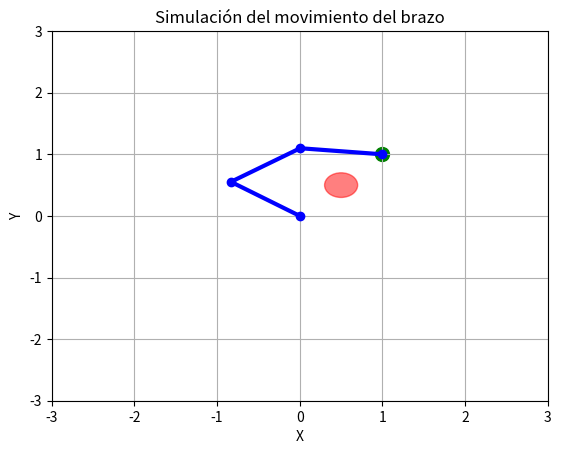
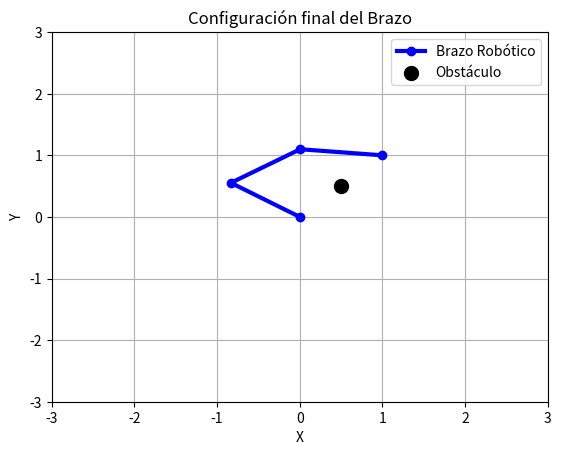
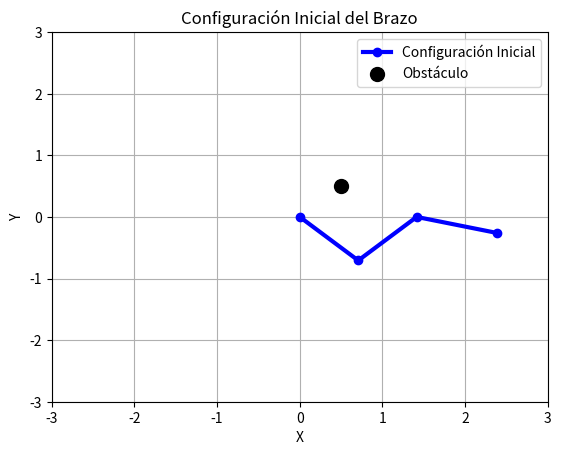
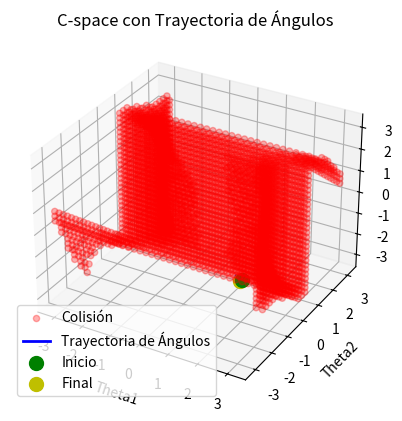

Recreate these plots in Python, in order.
import numpy as np
import matplotlib.pyplot as plt
from mpl_toolkits.mplot3d import Axes3D
from scipy.optimize import differential_evolution

def forward_kinematics(theta, link_lengths):
    l1, l2, l3 = link_lengths
    # Base fija en (0,0)
    x0, y0 = 0, 0
    x1 = x0 + l1 * np.cos(theta[0])
    y1 = y0 + l1 * np.sin(theta[0])
    x2 = x1 + l2 * np.cos(theta[0] + theta[1])
    y2 = y1 + l2 * np.sin(theta[0] + theta[1])
    x3 = x2 + l3 * np.cos(theta[0] + theta[1] + theta[2])
    y3 = y2 + l3 * np.sin(theta[0] + theta[1] + theta[2])
    positions = [(x0, y0), (x1, y1), (x2, y2), (x3, y3)]
    return positions

def segment_circle_collision(p1, p2, obstacle):
    """Verifica si el segmento definido por p1 y p2 intersecta el círculo (obstáculo)."""
    x1, y1 = p1
    x2, y2 = p2
    xc, yc, r = obstacle
    dx, dy = x2 - x1, y2 - y1
    fx, fy = x1 - xc, y1 - yc
    a = dx**2 + dy**2
    b = 2 * (fx * dx + fy * dy)
    c = (fx**2 + fy**2) - r**2
    discriminant = b**2 - 4 * a * c
    if discriminant < 0:
        return False  # No hay intersección
    discriminant = np.sqrt(discriminant)
    t1 = (-b - discriminant) / (2 * a)
    t2 = (-b + discriminant) / (2 * a)
    return (0 <= t1 <= 1) or (0 <= t2 <= 1)

def is_collision(positions, obstacle):
    """Verifica que ninguno de los 3 eslabones (segmentos) colisione con el obstáculo."""
    if not positions:
        return True
    for i in range(len(positions) - 1):
        if segment_circle_collision(positions[i], positions[i + 1], obstacle):
            return True
    return False

def check_cspace_collision(theta, cspace, resolution):
    index = ((theta + np.pi) / (2 * np.pi) * resolution).astype(int)
    index = np.clip(index, 0, resolution - 1)
    return cspace[tuple(index)] == 1

def generate_cspace(resolution, link_lengths, obstacle):
    theta_range = np.linspace(-np.pi, np.pi, resolution)
    cspace = np.zeros((resolution, resolution, resolution))
    for i, t1 in enumerate(theta_range):
        for j, t2 in enumerate(theta_range):
            for k, t3 in enumerate(theta_range):
                positions = forward_kinematics([t1, t2, t3], link_lengths)
                if is_collision(positions, obstacle):
                    cspace[i, j, k] = 1
    return cspace

def inverse_kinematics(target, link_lengths, obstacle, cspace, resolution, initial_theta):
    best_solution = None
    best_cost = np.inf
    trajectory = []
    
    def objective(theta):
        positions = forward_kinematics(theta, link_lengths)
        if not positions:
            return np.inf
        # Si se detecta colisión en alguno de los 3 eslabones, se penaliza fuertemente.
        if is_collision(positions, obstacle):
            return 1e6
        end_effector = positions[-1]
        dist_to_target = np.linalg.norm(np.array(end_effector) - np.array(target))
        # Penalización extra si el brazo se acerca demasiado al obstáculo (margen de seguridad)
        safety_margin = 0.2
        penalty = 0
        for p in positions:
            distance = np.linalg.norm(np.array(p) - np.array(obstacle[:2]))
            if distance < obstacle[2] + safety_margin:
                penalty += (obstacle[2] + safety_margin - distance) * 50
        return dist_to_target + penalty

    initial_guesses = [
        initial_theta,  
        [np.pi/4, -np.pi/4, np.pi/4],  
        [-np.pi/4, np.pi/4, -np.pi/4],  
        [0, np.pi/2, -np.pi/2],  
        [np.pi/2, 0, -np.pi/2]
    ]

    for guess in initial_guesses:
        result = differential_evolution(objective, bounds=[(-np.pi, np.pi)]*3,
                                        strategy='best1bin', maxiter=1000, polish=True)
        if result.success:
            final_positions = forward_kinematics(result.x, link_lengths)
            cost = np.linalg.norm(np.array(final_positions[-1]) - np.array(target))
            if cost < best_cost and not is_collision(final_positions, obstacle):
                best_solution = result.x
                best_cost = cost
            trajectory.append(result.x)
    
    if best_solution is not None:
        return best_solution, np.array(trajectory)
    else:
        print("⚠ No se encontró una solución válida sin colisión.")
        return None, np.array([])

def plot_cspace(cspace, trajectory):
    fig = plt.figure()
    ax = fig.add_subplot(111, projection='3d')
    theta_range = np.linspace(-np.pi, np.pi, cspace.shape[0])
    x, y, z = np.meshgrid(theta_range, theta_range, theta_range)
    ax.scatter(x[cspace==1], y[cspace==1], z[cspace==1], c='r', marker='o', alpha=0.3, label='Colisión')
    if trajectory.shape[0] > 1:
        ax.plot(trajectory[:,0], trajectory[:,1], trajectory[:,2], 'b-', linewidth=2, label='Trayectoria de Ángulos')
        ax.scatter(trajectory[0,0], trajectory[0,1], trajectory[0,2], c='g', marker='o', s=100, label='Inicio')
        ax.scatter(trajectory[-1,0], trajectory[-1,1], trajectory[-1,2], c='y', marker='o', s=100, label='Final')
    ax.set_xlabel('Theta1')
    ax.set_ylabel('Theta2')
    ax.set_zlabel('Theta3')
    plt.title('C-space con Trayectoria de Ángulos')
    plt.legend()
    plt.show()

def plot_robot(theta, link_lengths, obstacle):
    fig, ax = plt.subplots()
    positions = forward_kinematics(theta, link_lengths)
    if not positions:
        print("⚠ Error en forward_kinematics.")
        return
    x_values, y_values = zip(*positions)
    ax.plot(x_values, y_values, 'bo-', linewidth=3, label='Brazo Robótico')
    ax.scatter(obstacle[0], obstacle[1], color='k', s=100, label='Obstáculo')
    ax.set_xlim(-3, 3)
    ax.set_ylim(-3, 3)
    ax.set_xlabel('X')
    ax.set_ylabel('Y')
    ax.legend()
    ax.set_title('Configuración final del Brazo')
    ax.grid()
    plt.show(block=False)

def plot_initial_configuration(initial_theta, link_lengths, obstacle):
    positions = forward_kinematics(initial_theta, link_lengths)
    if not positions:
        print("⚠ Error en forward_kinematics.")
        return
    x_values, y_values = zip(*positions)
    plt.figure()
    plt.plot(x_values, y_values, 'bo-', linewidth=3, label='Configuración Inicial')
    plt.scatter(obstacle[0], obstacle[1], color='k', s=100, label='Obstáculo')
    plt.xlim(-3, 3)
    plt.ylim(-3, 3)
    plt.xlabel('X')
    plt.ylabel('Y')
    plt.legend()
    plt.title('Configuración Inicial del Brazo')
    plt.grid()
    plt.show(block=False)

# --- Nuevas funciones para la simulación del movimiento ---

def interpolate_path(theta_start, theta_end, steps):
    """Genera una trayectoria lineal entre dos configuraciones en el espacio articular."""
    return np.linspace(theta_start, theta_end, steps)

def compute_via_point(initial_ee, target, obstacle, margin=0.3):
    """
    Calcula un punto vía en el espacio (x,y) si la línea directa entre la posición
    inicial y el objetivo se acerca demasiado al obstáculo. Se generan dos candidatos y
    se selecciona el que ofrezca mayor alejamiento del obstáculo.
    """
    O = np.array([obstacle[0], obstacle[1]])
    P0 = np.array(initial_ee)
    P1 = np.array(target)
    v = P1 - P0
    if np.linalg.norm(v) == 0:
        return None
    v_norm = v / np.linalg.norm(v)
    t = np.dot(O - P0, v_norm)
    projection = P0 + t * v_norm
    d = np.linalg.norm(O - projection)
    if d < obstacle[2] + margin:
        offset = obstacle[2] + margin - d
        perp = np.array([-v_norm[1], v_norm[0]])
        via1 = projection + perp * offset
        via2 = projection - perp * offset
        return via1 if np.linalg.norm(via1 - O) > np.linalg.norm(via2 - O) else via2
    else:
        return None

def simulate_arm_motion(path, link_lengths, obstacle, target):
    """
    Anima el movimiento del brazo a lo largo de la trayectoria (en espacio articular).
    Dibuja en cada paso el brazo, el obstáculo y el objetivo.
    """
    fig, ax = plt.subplots()
    for theta in path:
        ax.clear()
        positions = forward_kinematics(theta, link_lengths)
        x, y = zip(*positions)
        ax.plot(x, y, 'bo-', linewidth=3)
        # Dibujar obstáculo
        circle = plt.Circle((obstacle[0], obstacle[1]), obstacle[2], color='r', alpha=0.5)
        ax.add_patch(circle)
        # Dibujar objetivo
        ax.scatter(target[0], target[1], color='g', s=100, label='Objetivo')
        ax.set_xlim(-3, 3)
        ax.set_ylim(-3, 3)
        ax.set_xlabel('X')
        ax.set_ylabel('Y')
        ax.set_title('Simulación del movimiento del brazo')
        ax.grid()
        plt.pause(0.05)
    plt.show()

# --- Parámetros y ejecución principal ---

link_lengths = [1, 1, 1]
obstacle = (0.5, 0.5, 0.2)
resolution = 30
target_xy = (1, 1)
initial_theta = [-np.pi/4, np.pi/2, -np.pi/3]  # Configuración inicial

# Generar C-space (opcional para visualizar la zona de colisión en el espacio articular)
cspace = generate_cspace(resolution, link_lengths, obstacle)



# Resolver cinemática inversa para el objetivo final
final_angles, trajectory = inverse_kinematics(target_xy, link_lengths, obstacle, cspace, resolution, initial_theta)

if final_angles is not None:
    
    print("Ángulos finales:", final_angles)
    
    # Obtener la posición inicial del efector final
    initial_ee = forward_kinematics(initial_theta, link_lengths)[-1]
    # Calcular un punto vía para evitar el obstáculo
    via_point = compute_via_point(initial_ee, target_xy, obstacle, margin=0.3)
    
    if via_point is not None:
        print("Se usará un punto vía para evitar el obstáculo:", via_point)
        config_via, _ = inverse_kinematics(via_point, link_lengths, obstacle, cspace, resolution, initial_theta)
        if config_via is not None:
            path1 = interpolate_path(initial_theta, config_via, steps=50)
            path2 = interpolate_path(config_via, final_angles, steps=50)
            full_path = np.vstack((path1, path2))
        else:
            full_path = interpolate_path(initial_theta, final_angles, steps=100)
    else:
        full_path = interpolate_path(initial_theta, final_angles, steps=100)
    
    # Simulación animada del movimiento
    simulate_arm_motion(full_path, link_lengths, obstacle, target_xy)
    plot_robot(final_angles, link_lengths, obstacle)
    
else:
    print("⚠ No se encontró una solución válida sin colisión.")

# Graficar configuración inicial
plot_initial_configuration(initial_theta, link_lengths, obstacle)
# (Opcional) Graficar el C-space y la trayectoria en el espacio articular
plot_cspace(cspace, trajectory)
